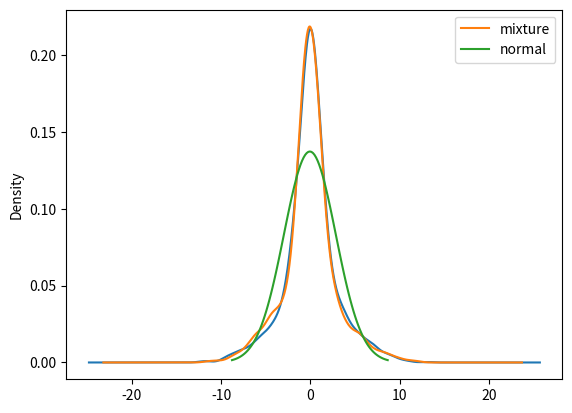

Python code for this plot:
import pandas as pd
from scipy.stats import norm

x1 = pd.Series(norm.rvs(0,1,1000))
x2 = pd.Series(norm.rvs(0,4,1000))
x = pd.concat((x1, x2))
x.plot(kind="kde")

import numpy as np 
import pandas as pd
from scipy.stats import norm
import matplotlib.pyplot as plt

x1 = pd.Series(norm.rvs(0,1,1000))
x2 = pd.Series(norm.rvs(0,4,1000))
x = pd.concat((x1, x2))

mn = x.mean()
sd = x.std()
grid = np.linspace(mn-3*sd, mn+3*sd, 101)
y = norm.pdf(grid, mn, sd)

_ = x.plot(kind="kde", label="mixture")
_ = plt.plot(grid, y, label="normal")
_ = plt.legend()